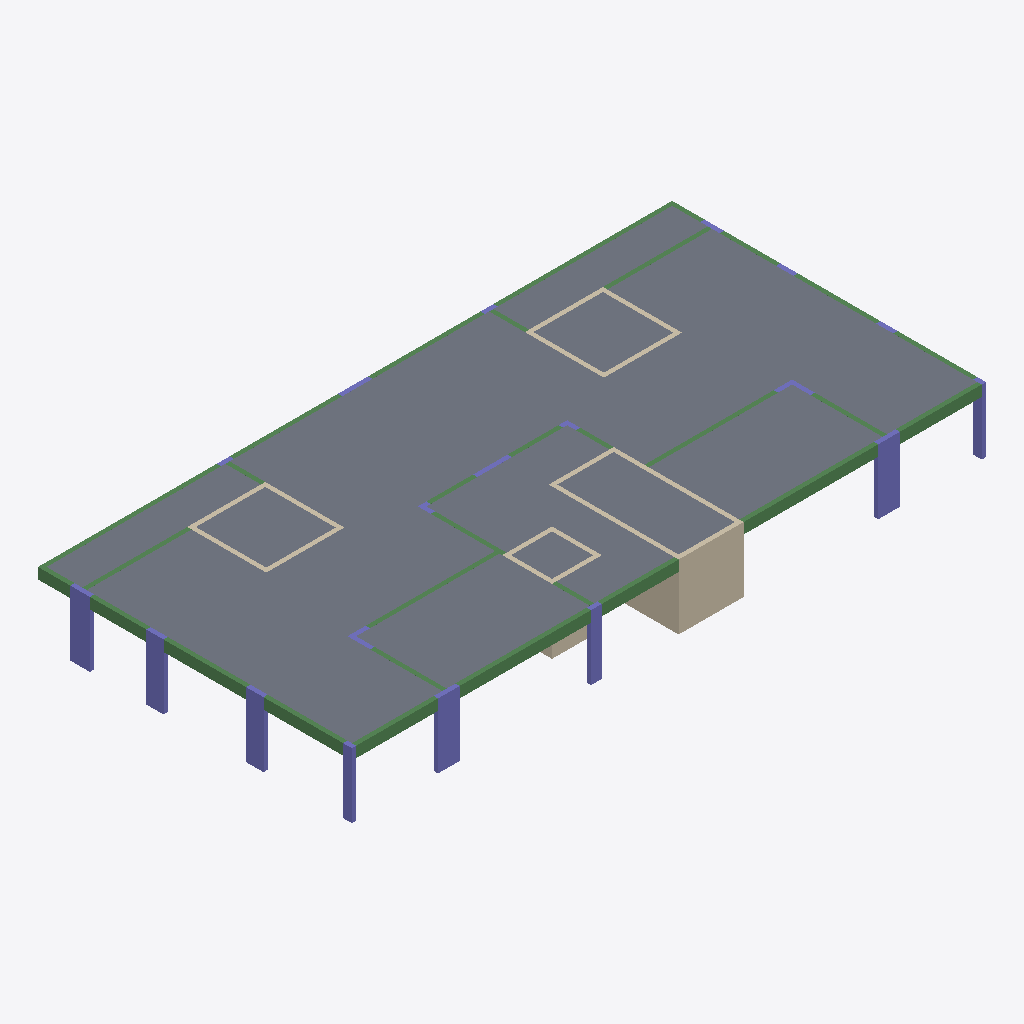
Isometric view of an IFC building model (IFC-SPF (STEP), schema IFC2X3, length unit centimetre), seen from the south-west, elements coloured by IFC class: 30 beams (green), 21 columns (violet), 16 walls (beige), 11 slabs (grey).
Extent 29.3 m × 14.5 m × 3.0 m (x, y, z). Storeys (2): Down at 0.00 m; Typical Floor at 3.00 m. Elements (79): 31 IfcBeam, 21 IfcColumn, 16 IfcWallStandardCase, 11 IfcSlab.

HEADER;
FILE_DESCRIPTION(('ViewDefinition [CoordinationView]','ExchangeRequirement []'),'2;1');
FILE_NAME('מספר פרויקט','2022-05-19T22:31:12',(''),(''),'ODA IFC SDK 22.6','22.1.1.516 - Exporter 22.1.1.516 - Default UI','');
FILE_SCHEMA(('IFC2X3'));
ENDSEC;
DATA;
#92=IFCPROJECT('2aUPkCn8vBwQYJlruJlEEI',#20,'מספר פרויקט',$,$,'Project019','Project Status',(#87),#84);
#108=IFCSITE('2aUPkCn8vBwQYJlruJlEEG',#20,'Default',$,$,#107,$,$,.ELEMENT.,$,$,$,$,$);
#94=IFCBUILDING('2aUPkCn8vBwQYJlruJlEEJ',#20,'',$,$,#16,$,'',.ELEMENT.,$,$,$);
#97=IFCBUILDINGSTOREY('2aUPkCn8vBwQYJlrxiGnqn',#20,'Down',$,'Level:8mm Head',#96,$,'Down',.ELEMENT.,1.727731E-11);
#101=IFCBUILDINGSTOREY('2aUPkCn8vBwQYJlrxiHQ3b',#20,'Typical Floor',$,'Level:8mm Head',#100,$,'Typical Floor',.ELEMENT.,300.0);
#2932=IFCSLAB('3afuxIQfT3$AJvH1pr6E0j',#20,'Floor:15:543608',$,'Floor:15',#2911,#2931,'543608',.FLOOR.);
#4571=IFCSLAB('3afuxIQfT3$AJvH1pr6FXA',#20,'Floor:15:545567',$,'Floor:15',#4548,#4570,'545567',.FLOOR.);
#3115=IFCSLAB('3afuxIQfT3$AJvH1pr6EJm',#20,'Floor:15:544677',$,'Floor:15',#3096,#3114,'544677',.FLOOR.);
#2863=IFCSLAB('3afuxIQfT3$AJvH1pr6E0L',#20,'Floor:15:543552',$,'Floor:15',#2853,#2862,'543552',.FLOOR.);
#4500=IFCSLAB('3afuxIQfT3$AJvH1pr6FX3',#20,'Floor:15:545558',$,'Floor:15',#4483,#4499,'545558',.FLOOR.);
#2990=IFCSLAB('3afuxIQfT3$AJvH1pr6EGP',#20,'Floor:15:544588',$,'Floor:15',#2980,#2989,'544588',.FLOOR.);
#2722=IFCSLAB('3afuxIQfT3$AJvH1pr6E6z',#20,'Floor:15:543464',$,'Floor:15',#2712,#2721,'543464',.FLOOR.);
#4377=IFCSLAB('3afuxIQfT3$AJvH1pr6Fch',#20,'Floor:15:545534',$,'Floor:15',#4367,#4376,'545534',.FLOOR.);
#2805=IFCSLAB('3afuxIQfT3$AJvH1pr6E16',#20,'Floor:15:543507',$,'Floor:15',#2795,#2804,'543507',.FLOOR.);
#4435=IFCSLAB('3afuxIQfT3$AJvH1pr6FXS',#20,'Floor:15:545545',$,'Floor:15',#4425,#4434,'545545',.FLOOR.);
#2186=IFCWALLSTANDARDCASE('3afuxIQfT3$AJvH1pr6Et1',#20,'Basic Wall:20:542356',$,'Basic Wall:20',#2174,#2185,'542356');
#1918=IFCBEAM('3afuxIQfT3$AJvH1pr6Eyf',#20,'Concrete Rectengular Beam:20/50:541820',$,'Concrete Rectengular Beam:20/50',#1905,#1917,'541820');
#4330=IFCBEAM('3afuxIQfT3$AJvH1pr6Fcl',#20,'Concrete Rectengular Beam:20/50:545530',$,'Concrete Rectengular Beam:20/50',#4317,#4329,'545530');
#2236=IFCWALLSTANDARDCASE('3afuxIQfT3$AJvH1pr6EmU',#20,'Basic Wall:20:542539',$,'Basic Wall:20',#2224,#2235,'542539');
#886=IFCCOLUMN('3afuxIQfT3$AJvH1pr696Q',#20,'Concrete Rectengular Column:20/100:539343',$,'Concrete Rectengular Column:20/100',#885,#883,'539343');
#3731=IFCCOLUMN('3afuxIQfT3$AJvH1pr6Fct',#20,'Concrete Rectengular Column:20/100:545506',$,'Concrete Rectengular Column:20/100',#3730,#3728,'545506');
#3048=IFCSLAB('3afuxIQfT3$AJvH1pr6EGj',#20,'Floor:15:544632',$,'Floor:15',#3038,#3047,'544632',.FLOOR.);
#3327=IFCCOLUMN('3afuxIQfT3$AJvH1pr6Fc7',#20,'Concrete Rectengular Column:20/90:545490',$,'Concrete Rectengular Column:20/90',#3326,#3324,'545490');
#3229=IFCCOLUMN('3afuxIQfT3$AJvH1pr6FcR',#20,'Concrete Rectengular Column:20/80:545486',$,'Concrete Rectengular Column:20/80',#3228,#3226,'545486');
#3180=IFCCOLUMN('3afuxIQfT3$AJvH1pr6FcP',#20,'Concrete Rectengular Column:20/80:545484',$,'Concrete Rectengular Column:20/80',#3179,#3177,'545484');
#3626=IFCBEAM('3afuxIQfT3$AJvH1pr6FcB',#20,'Concrete Rectengular Beam:20/50:545502',$,'Concrete Rectengular Beam:20/50',#3613,#3625,'545502');
#1174=IFCBEAM('3afuxIQfT3$AJvH1pr69UO',#20,'Concrete Rectengular Beam:20/50:539853',$,'Concrete Rectengular Beam:20/50',#1161,#1173,'539853');
#3977=IFCBEAM('3afuxIQfT3$AJvH1pr6Fcv',#20,'Concrete Rectengular Beam:20/50:545516',$,'Concrete Rectengular Beam:20/50',#3964,#3976,'545516');
#3677=IFCBEAM('3afuxIQfT3$AJvH1pr6Fcr',#20,'Concrete Rectengular Beam:20/50:545504',$,'Concrete Rectengular Beam:20/50',#3664,#3676,'545504');
#2030=IFCBEAM('3afuxIQfT3$AJvH1pr6E_a',#20,'Concrete Rectengular Beam:20/50:541937',$,'Concrete Rectengular Beam:20/50',#2017,#2029,'541937');
#1972=IFCCOLUMN('3afuxIQfT3$AJvH1pr6E$B',#20,'Concrete Rectengular Column:20/50:541854',$,'Concrete Rectengular Column:20/50',#1971,#1969,'541854');
#2136=IFCWALLSTANDARDCASE('3afuxIQfT3$AJvH1pr6ErK',#20,'Basic Wall:20:542209',$,'Basic Wall:20',#2124,#2135,'542209');
#3278=IFCCOLUMN('3afuxIQfT3$AJvH1pr6Fc5',#20,'Concrete Rectengular Column:20/40:545488',$,'Concrete Rectengular Column:20/40',#3277,#3275,'545488');
#3575=IFCBEAM('3afuxIQfT3$AJvH1pr6Fc9',#20,'Concrete Rectengular Beam:20/50:545500',$,'Concrete Rectengular Beam:20/50',#3562,#3574,'545500');
#3473=IFCBEAM('3afuxIQfT3$AJvH1pr6FcD',#20,'Concrete Rectengular Beam:20/50:545496',$,'Concrete Rectengular Beam:20/50',#3460,#3472,'545496');
#627=IFCBEAM('3afuxIQfT3$AJvH1pr694d',#20,'Concrete Rectengular Beam:20/50:539250',$,'Concrete Rectengular Beam:20/50',#614,#626,'539250');
#293=IFCCOLUMN('3afuxIQfT3$AJvH1pr69Ao',#20,'Concrete Rectengular Column:20/40:539111',$,'Concrete Rectengular Column:20/40',#292,#290,'539111');
#2336=IFCWALLSTANDARDCASE('3afuxIQfT3$AJvH1pr6ECr',#20,'Basic Wall:20:542816',$,'Basic Wall:20',#2324,#2335,'542816');
#3875=IFCBEAM('3afuxIQfT3$AJvH1pr6Fcz',#20,'Concrete Rectengular Beam:20/50:545512',$,'Concrete Rectengular Beam:20/50',#3862,#3874,'545512');
#1072=IFCBEAM('3afuxIQfT3$AJvH1pr69VV',#20,'Concrete Rectengular Beam:20/50:539786',$,'Concrete Rectengular Beam:20/50',#1059,#1071,'539786');
#542=IFCBEAM('3afuxIQfT3$AJvH1pr694B',#20,'Concrete Rectengular Beam:20/50:539230',$,'Concrete Rectengular Beam:20/50',#529,#541,'539230');
#3422=IFCBEAM('3afuxIQfT3$AJvH1pr6Fc3',#20,'Concrete Rectengular Beam:20/50:545494',$,'Concrete Rectengular Beam:20/50',#3409,#3421,'545494');
#4028=IFCBEAM('3afuxIQfT3$AJvH1pr6Fcx',#20,'Concrete Rectengular Beam:20/50:545518',$,'Concrete Rectengular Beam:20/50',#4015,#4027,'545518');
#1225=IFCBEAM('3afuxIQfT3$AJvH1pr69Ul',#20,'Concrete Rectengular Beam:20/50:539898',$,'Concrete Rectengular Beam:20/50',#1212,#1224,'539898');
#3524=IFCBEAM('3afuxIQfT3$AJvH1pr6FcF',#20,'Concrete Rectengular Beam:20/50:545498',$,'Concrete Rectengular Beam:20/50',#3511,#3523,'545498');
#781=IFCBEAM('3afuxIQfT3$AJvH1pr697o',#20,'Concrete Rectengular Beam:20/50:539303',$,'Concrete Rectengular Beam:20/50',#768,#780,'539303');
#832=IFCBEAM('3afuxIQfT3$AJvH1pr697Y',#20,'Concrete Rectengular Beam:20/50:539319',$,'Concrete Rectengular Beam:20/50',#819,#831,'539319');
#4129=IFCWALLSTANDARDCASE('3afuxIQfT3$AJvH1pr6Fcd',#20,'Basic Wall:20:545522',$,'Basic Wall:20',#4117,#4128,'545522');
#1326=IFCWALLSTANDARDCASE('3afuxIQfT3$AJvH1pr69QN',#20,'Basic Wall:20:540098',$,'Basic Wall:20',#1314,#1325,'540098');
#1474=IFCWALLSTANDARDCASE('3afuxIQfT3$AJvH1pr69ND',#20,'Basic Wall:20:540312',$,'Basic Wall:20',#1462,#1473,'540312');
#4229=IFCWALLSTANDARDCASE('3afuxIQfT3$AJvH1pr6FcZ',#20,'Basic Wall:20:545526',$,'Basic Wall:20',#4217,#4228,'545526');
#1424=IFCWALLSTANDARDCASE('3afuxIQfT3$AJvH1pr69LY',#20,'Basic Wall:20:540215',$,'Basic Wall:20',#1412,#1423,'540215');
#4179=IFCWALLSTANDARDCASE('3afuxIQfT3$AJvH1pr6FcX',#20,'Basic Wall:20:545524',$,'Basic Wall:20',#4167,#4178,'545524');
#3926=IFCBEAM('3afuxIQfT3$AJvH1pr6Fc$',#20,'Concrete Rectengular Beam:20/50:545514',$,'Concrete Rectengular Beam:20/50',#3913,#3925,'545514');
#1123=IFCBEAM('3afuxIQfT3$AJvH1pr69Vk',#20,'Concrete Rectengular Beam:20/50:539835',$,'Concrete Rectengular Beam:20/50',#1110,#1122,'539835');
#2675=IFCBEAM('3afuxIQfT3$AJvH1pr6E6O',#20,'Concrete Rectengular Beam:20/50:543437',$,'Concrete Rectengular Beam:20/50',#2575,#2674,'543437');
#4279=IFCWALLSTANDARDCASE('3afuxIQfT3$AJvH1pr6Fcj',#20,'Basic Wall:20:545528',$,'Basic Wall:20',#4267,#4278,'545528');
#1524=IFCWALLSTANDARDCASE('3afuxIQfT3$AJvH1pr69MZ',#20,'Basic Wall:20:540406',$,'Basic Wall:20',#1512,#1523,'540406');
#730=IFCBEAM('3afuxIQfT3$AJvH1pr6972',#20,'Concrete Rectengular Beam:20/50:539287',$,'Concrete Rectengular Beam:20/50',#717,#729,'539287');
#2286=IFCWALLSTANDARDCASE('3afuxIQfT3$AJvH1pr6Eo2',#20,'Basic Wall:20:542679',$,'Basic Wall:20',#2274,#2285,'542679');
#1816=IFCBEAM('3afuxIQfT3$AJvH1pr6EzO',#20,'Concrete Rectengular Beam:20/50:541709',$,'Concrete Rectengular Beam:20/50',#1803,#1815,'541709');
#2486=IFCWALLSTANDARDCASE('3afuxIQfT3$AJvH1pr6E5V',#20,'Basic Wall:20:543242',$,'Basic Wall:20',#2474,#2485,'543242');
#2537=IFCBEAM('3afuxIQfT3$AJvH1pr6E73',#20,'Concrete Rectengular Beam:20/50:543382',$,'Concrete Rectengular Beam:20/50',#2524,#2536,'543382');
#2386=IFCWALLSTANDARDCASE('3afuxIQfT3$AJvH1pr6EE5',#20,'Basic Wall:20:542928',$,'Basic Wall:20',#2374,#2385,'542928');
#2436=IFCWALLSTANDARDCASE('3afuxIQfT3$AJvH1pr6E80',#20,'Basic Wall:20:543061',$,'Basic Wall:20',#2424,#2435,'543061');
#2086=IFCBEAM('3afuxIQfT3$AJvH1pr6EvF',#20,'Concrete Rectengular Beam:20/50:541978',$,'Concrete Rectengular Beam:20/50',#2068,#2085,'541978');
#4079=IFCBEAM('3afuxIQfT3$AJvH1pr6Fcb',#20,'Concrete Rectengular Beam:20/50:545520',$,'Concrete Rectengular Beam:20/50',#4066,#4078,'545520');
#1276=IFCBEAM('3afuxIQfT3$AJvH1pr69Pm',#20,'Concrete Rectengular Beam:20/50:539941',$,'Concrete Rectengular Beam:20/50',#1263,#1275,'539941');
#1629=IFCCOLUMN('3afuxIQfT3$AJvH1pr69JK',#20,'Concrete Rectengular Column:20/160:540545',$,'Concrete Rectengular Column:20/160',#1628,#1626,'540545');
#1867=IFCBEAM('3afuxIQfT3$AJvH1pr6EyN',#20,'Concrete Rectengular Beam:20/50:541762',$,'Concrete Rectengular Beam:20/50',#1854,#1866,'541762');
#482=IFCCOLUMN('3afuxIQfT3$AJvH1pr694H',#20,'Concrete Rectengular Column:20/140:539204',$,'Concrete Rectengular Column:20/140',#481,#479,'539204');
#679=IFCBEAM('3afuxIQfT3$AJvH1pr697J',#20,'Concrete Rectengular Beam:20/50:539270',$,'Concrete Rectengular Beam:20/50',#666,#678,'539270');
#949=IFCCOLUMN('3afuxIQfT3$AJvH1pr692q',#20,'Concrete Rectengular Column:20/105:539617',$,'Concrete Rectengular Column:20/105',#948,#946,'539617');
#3780=IFCCOLUMN('3afuxIQfT3$AJvH1pr6Fcn',#20,'Concrete Rectengular Column:20/105:545508',$,'Concrete Rectengular Column:20/105',#3779,#3777,'545508');
#356=IFCCOLUMN('3afuxIQfT3$AJvH1pr69Ah',#20,'Concrete Rectengular Column:20/90:539134',$,'Concrete Rectengular Column:20/90',#355,#353,'539134');
#156=IFCCOLUMN('3afuxIQfT3$AJvH1pr69AH',#20,'Concrete Rectengular Column:20/80:539076',$,'Concrete Rectengular Column:20/80',#155,#153,'539076');
#1697=IFCCOLUMN('3afuxIQfT3$AJvH1pr6EfQ',#20,'L Column:20/40/20/20:540943',$,'L Column:20/40/20/20',#1696,#1694,'540943');
#244=IFCCOLUMN('3afuxIQfT3$AJvH1pr69A3',#20,'Concrete Rectengular Column:20/80:539094',$,'Concrete Rectengular Column:20/80',#243,#241,'539094');
#1770=IFCCOLUMN('3afuxIQfT3$AJvH1pr6EXB',#20,'L Column:20/40/20/20:541470',$,'L Column:20/40/20/20',#1769,#1767,'541470');
#1012=IFCCOLUMN('3afuxIQfT3$AJvH1pr69Sz',#20,'Concrete Rectengular Column:20/65:539752',$,'Concrete Rectengular Column:20/65',#1011,#1009,'539752');
#3829=IFCCOLUMN('3afuxIQfT3$AJvH1pr6Fcp',#20,'Concrete Rectengular Column:20/65:545510',$,'Concrete Rectengular Column:20/65',#3828,#3826,'545510');
#419=IFCCOLUMN('3afuxIQfT3$AJvH1pr6950',#20,'Concrete Rectengular Column:20/60:539157',$,'Concrete Rectengular Column:20/60',#418,#416,'539157');
#3376=IFCCOLUMN('3afuxIQfT3$AJvH1pr6Fc1',#20,'Concrete Rectengular Column:20/60:545492',$,'Concrete Rectengular Column:20/60',#3375,#3373,'545492');
ENDSEC;